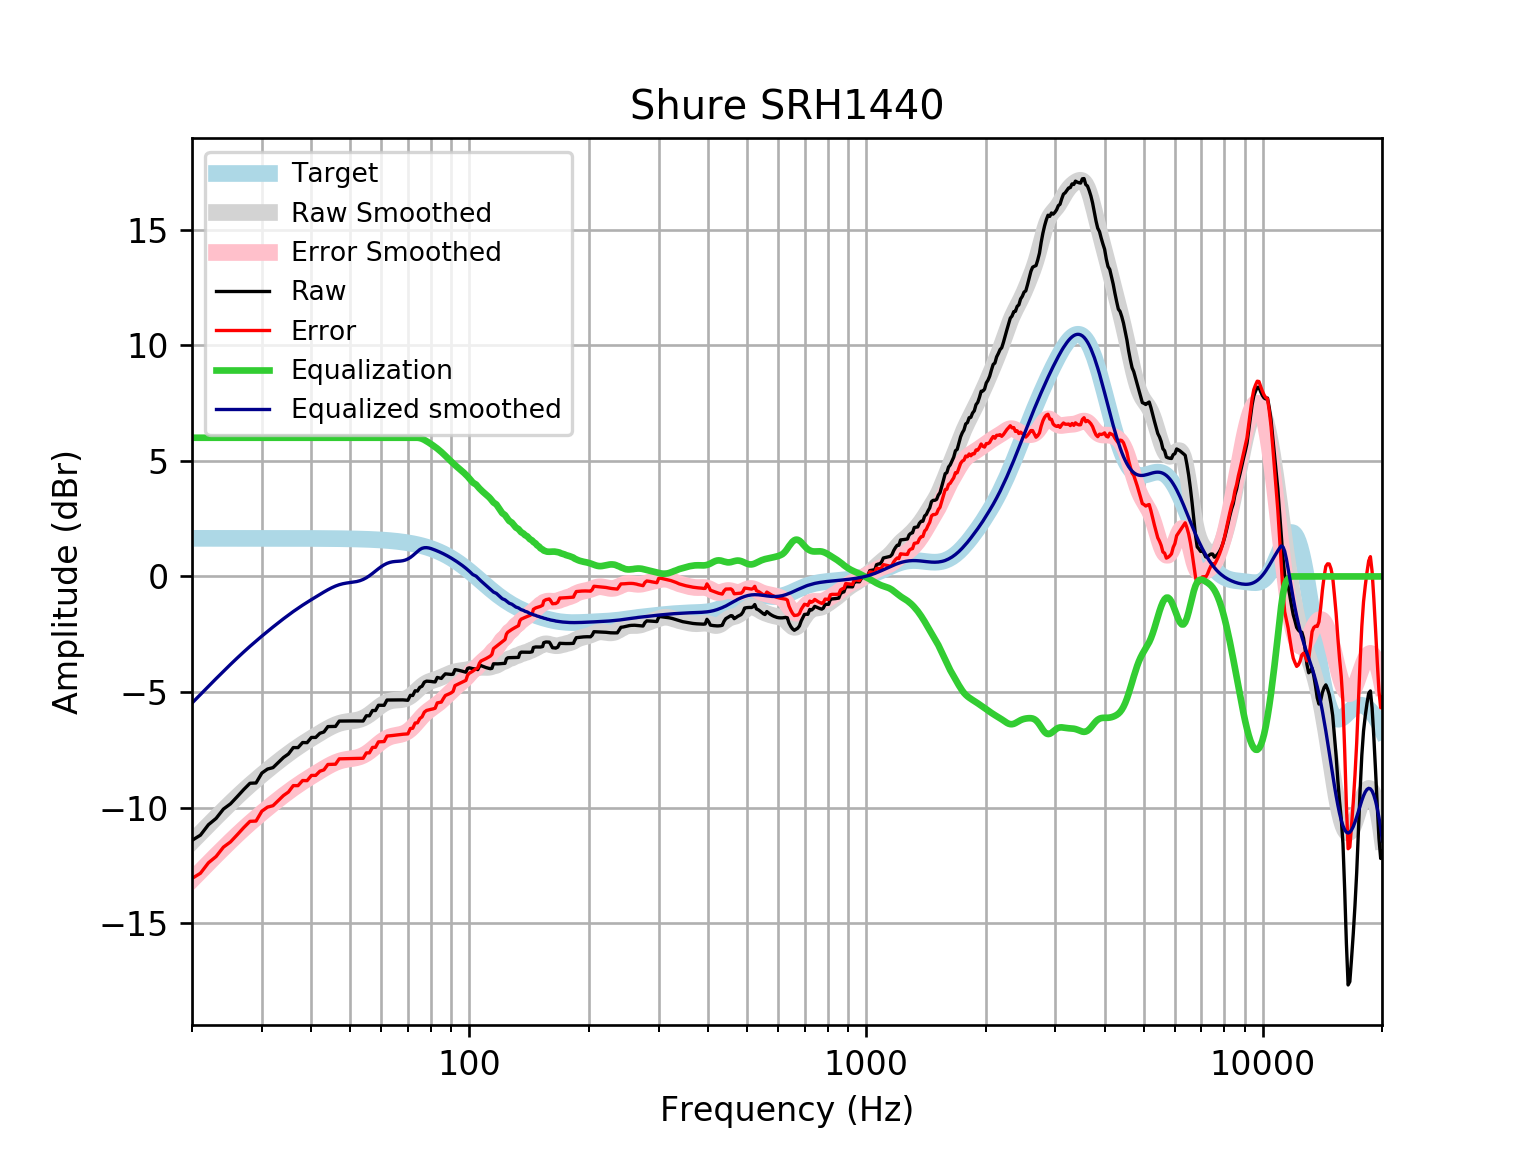

The data file committed next to this chart (first rows):
frequency, raw, error, smoothed, error_smoothed, equalization, equalized_raw, equalized_smoothed, target
20, -11.42, -13.06, -11.48, -13.13, 6, -5.417, -5.478, 1.648
21, -11.19, -12.84, -11.11, -12.76, 6.0, -5.193, -5.108, 1.648
22, -10.74, -12.39, -10.76, -12.4, 6.0, -4.741, -4.756, 1.648
23, -10.47, -12.12, -10.42, -12.07, 6, -4.468, -4.421, 1.648
24, -10.06, -11.71, -10.11, -11.75, 6, -4.064, -4.105, 1.648
25, -9.839, -11.49, -9.808, -11.46, 6, -3.839, -3.808, 1.648
26, -9.527, -11.18, -9.529, -11.18, 6.0, -3.527, -3.529, 1.648
27, -9.219, -10.87, -9.267, -10.91, 6.0, -3.219, -3.267, 1.648
28, -8.947, -10.59, -9.023, -10.67, 6.0, -2.947, -3.023, 1.647
29, -8.935, -10.58, -8.795, -10.44, 6, -2.935, -2.795, 1.647
30, -8.506, -10.15, -8.581, -10.23, 6.0, -2.506, -2.581, 1.647
31, -8.333, -9.98, -8.378, -10.03, 6, -2.333, -2.378, 1.647
32, -8.271, -9.917, -8.187, -9.834, 6, -2.271, -2.187, 1.647
33, -8.052, -9.698, -8.005, -9.651, 6.0, -2.052, -2.005, 1.647
34, -7.833, -9.479, -7.832, -9.478, 6, -1.833, -1.832, 1.646
35, -7.681, -9.326, -7.67, -9.316, 6, -1.681, -1.67, 1.646
36, -7.404, -9.05, -7.517, -9.163, 6, -1.404, -1.517, 1.645
37, -7.405, -9.05, -7.376, -9.021, 6.0, -1.405, -1.376, 1.645
38, -7.185, -8.83, -7.243, -8.888, 6, -1.185, -1.243, 1.644
39, -7.191, -8.834, -7.119, -8.763, 6.0, -1.191, -1.119, 1.644
40, -6.965, -8.608, -7.001, -8.644, 6, -0.9653, -1.001, 1.643
41, -6.964, -8.607, -6.888, -8.53, 6, -0.9645, -0.8881, 1.642
42, -6.786, -8.427, -6.779, -8.42, 6, -0.7855, -0.7788, 1.641
43, -6.728, -8.368, -6.674, -8.314, 6.0, -0.7284, -0.6742, 1.64
44, -6.496, -8.134, -6.577, -8.215, 6.0, -0.4956, -0.5768, 1.639
45, -6.491, -8.128, -6.49, -8.127, 6, -0.4913, -0.4895, 1.637
46, -6.488, -8.123, -6.416, -8.051, 6.0, -0.4879, -0.4158, 1.635
47, -6.257, -7.891, -6.358, -7.991, 6.0, -0.2573, -0.3578, 1.633
48, -6.255, -7.886, -6.316, -7.947, 6.0, -0.2551, -0.3156, 1.631
49, -6.253, -7.882, -6.287, -7.916, 6, -0.2532, -0.2868, 1.629
50, -6.252, -7.878, -6.266, -7.892, 6, -0.2519, -0.2662, 1.626
51, -6.251, -7.875, -6.247, -7.87, 6, -0.2515, -0.2469, 1.623
52, -6.252, -7.872, -6.222, -7.842, 6, -0.252, -0.2217, 1.62
53, -6.253, -7.869, -6.184, -7.8, 6, -0.2533, -0.184, 1.616
54, -6.255, -7.867, -6.13, -7.742, 6.0, -0.2548, -0.1298, 1.612
55, -6.028, -7.635, -6.058, -7.665, 6.0, -0.02808, -0.0577, 1.607
56, -6.029, -7.631, -5.97, -7.572, 6, -0.02875, 0.03017, 1.602
57, -5.801, -7.397, -5.871, -7.467, 6, 0.199, 0.1291, 1.596
58, -5.801, -7.391, -5.767, -7.358, 6, 0.1989, 0.2327, 1.59
59, -5.573, -7.157, -5.666, -7.25, 6.0, 0.4265, 0.3338, 1.583
60, -5.574, -7.15, -5.574, -7.15, 6, 0.4259, 0.4258, 1.576
61, -5.575, -7.142, -5.496, -7.064, 6, 0.4253, 0.5036, 1.568
62, -5.347, -6.905, -5.436, -6.995, 6.0, 0.6534, 0.564, 1.559
63, -5.345, -6.894, -5.394, -6.943, 6.0, 0.6547, 0.6064, 1.549
64, -5.343, -6.881, -5.367, -6.906, 6, 0.657, 0.6327, 1.538
65, -5.34, -6.867, -5.353, -6.88, 6.0, 0.6599, 0.6469, 1.527
66, -5.338, -6.852, -5.345, -6.86, 6, 0.6621, 0.655, 1.514
67, -5.338, -6.839, -5.336, -6.837, 6, 0.6623, 0.6638, 1.501
68, -5.341, -6.827, -5.32, -6.806, 6, 0.6594, 0.6801, 1.486
69, -5.347, -6.818, -5.29, -6.761, 6.0, 0.6527, 0.7097, 1.471
70, -5.358, -6.811, -5.244, -6.698, 6.0, 0.6423, 0.7562, 1.454
71, -5.143, -6.579, -5.18, -6.615, 6, 0.8568, 0.8204, 1.436
72, -5.151, -6.567, -5.1, -6.516, 6, 0.8486, 0.9, 1.416
73, -4.946, -6.341, -5.01, -6.405, 6.0, 1.054, 0.9905, 1.395
74, -4.96, -6.333, -4.915, -6.288, 6.0, 1.04, 1.085, 1.373
75, -4.8, -6.149, -4.822, -6.171, 5.985, 1.185, 1.163, 1.349
76, -4.75, -6.074, -4.738, -6.062, 5.954, 1.205, 1.217, 1.324
77, -4.575, -5.872, -4.666, -5.963, 5.908, 1.333, 1.242, 1.297
78, -4.529, -5.798, -4.607, -5.876, 5.852, 1.323, 1.245, 1.269
79, -4.534, -5.773, -4.56, -5.799, 5.793, 1.259, 1.232, 1.239
... 553 more rows
